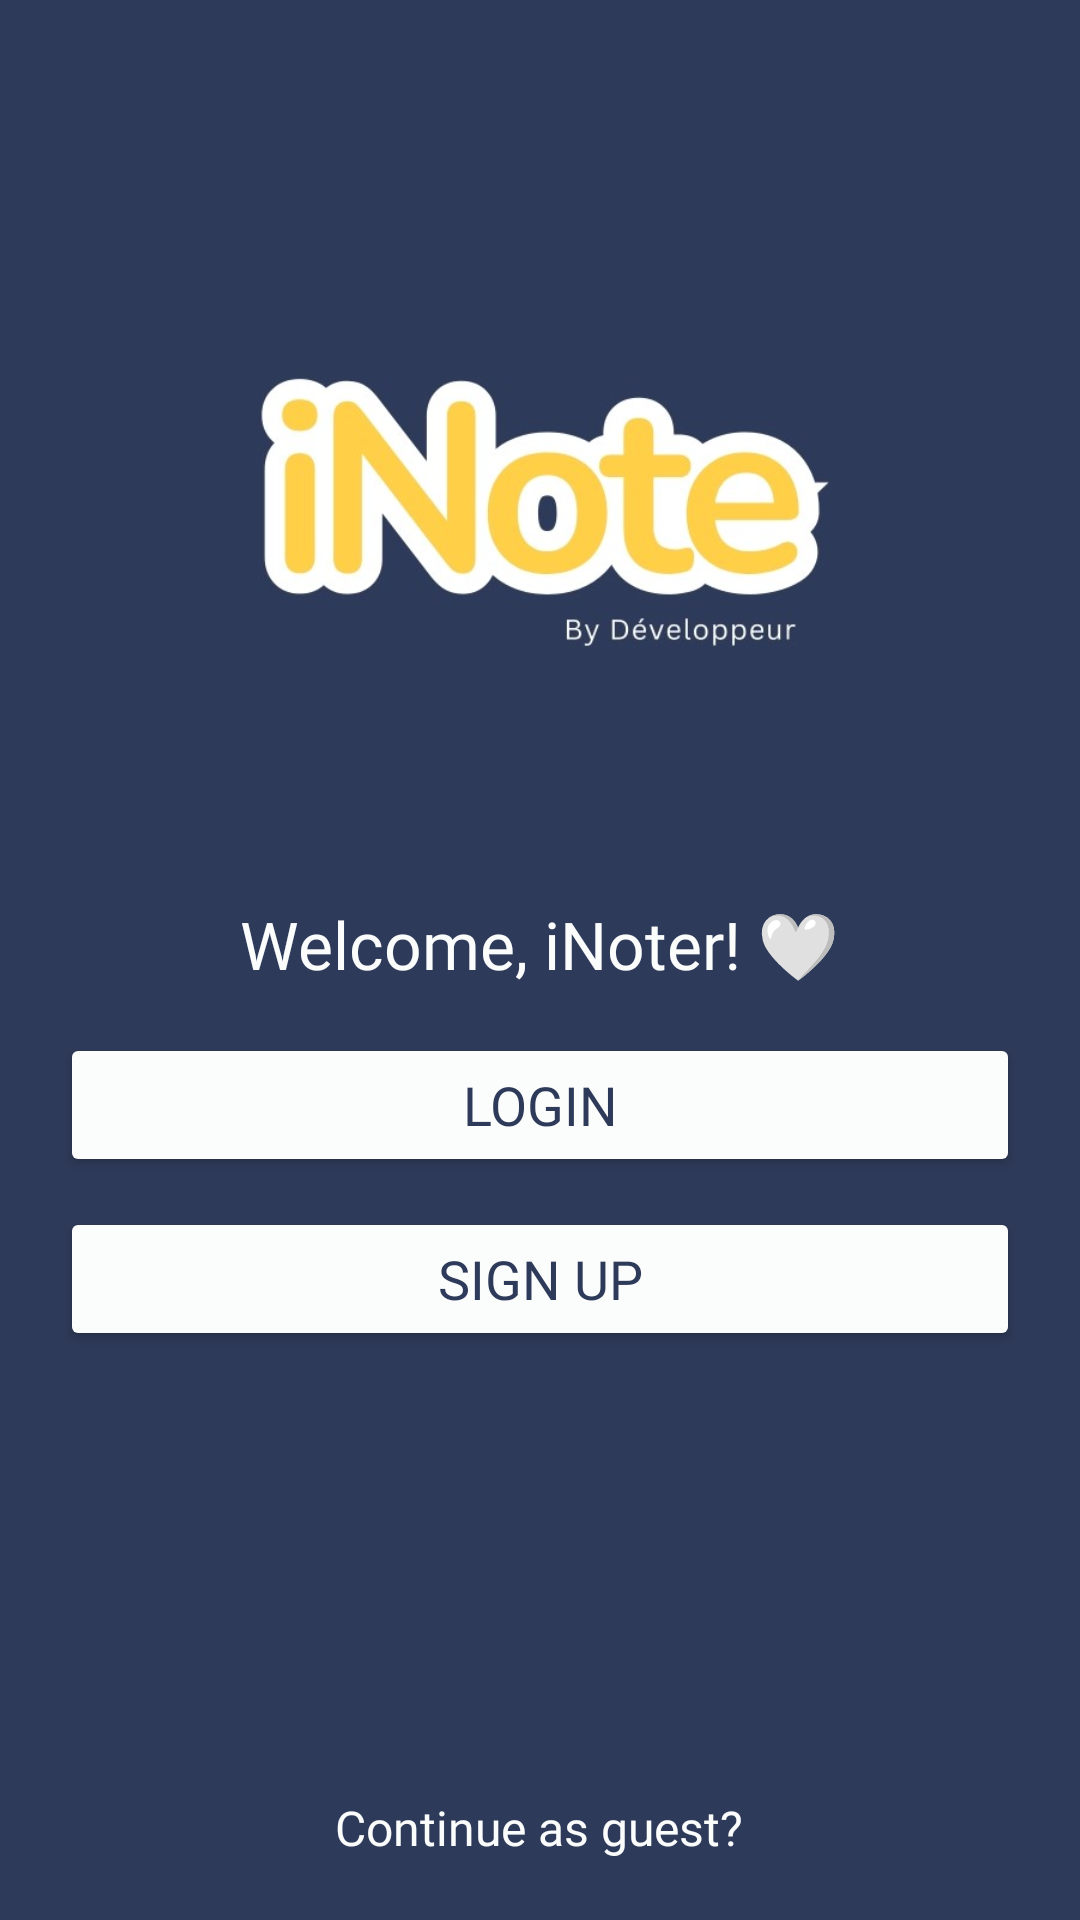

Here is an Android app screen rendered from its layout file. Give the layout XML and the strings, colors and styles it references.
<!-- AndroidManifest.xml: application theme Theme.INote -->
<!-- res/layout/activity_main.xml -->
<?xml version="1.0" encoding="utf-8"?>
<RelativeLayout xmlns:android="http://schemas.android.com/apk/res/android"
    xmlns:app="http://schemas.android.com/apk/res-auto"
    xmlns:tools="http://schemas.android.com/tools"
    android:layout_width="match_parent"
    android:layout_height="match_parent"
    android:background="#2E3A59"
    tools:context=".MainActivity">


        <ImageView

            android:id="@+id/logo"
            android:layout_width="200dp"
            android:layout_centerHorizontal="true"
            android:layout_height="200dp"
            android:src="@drawable/flogo2"
            android:layout_marginTop="70dp"


            />
        <TextView
            android:layout_centerHorizontal="true"
            android:layout_below="@+id/logo"
            android:id="@+id/iNote"
            android:layout_width="match_parent"
            android:layout_height="wrap_content"
            android:textAlignment="center"
            android:layout_marginLeft="15dp"
            android:layout_marginTop="30dp"
            android:fontFamily="@font/nunitobold"
            android:text="Welcome, iNoter! 🤍"
            android:textColor="#FBFCFC"
            android:textSize="22sp"


            />
        <Button
           android:padding="10dp"
            android:id="@+id/buttonLogin"
            android:layout_below="@id/iNote"
            android:layout_width="match_parent"
            android:layout_height="wrap_content"
            android:text="Login"
            android:textColor="#2E3A59"
            android:backgroundTint="#FBFCFC"
            android:textSize="18sp"
            android:layout_marginTop="15dp"
            android:layout_marginEnd="20dp"
            android:layout_marginStart="20dp"
            android:fontFamily="@font/nunitobold"


            />

        <Button
            android:padding="10dp"
            android:id="@+id/buttonSignUp"
            android:layout_below="@+id/buttonLogin"
            android:layout_width="match_parent"
            android:layout_height="wrap_content"
            android:text="Sign Up"
            android:textColor="#2E3A59"
            android:backgroundTint="#FBFCFC"
            android:textSize="18sp"
            android:layout_marginTop="10dp"
            android:layout_marginEnd="20dp"
            android:layout_marginStart="20dp"
            android:fontFamily="@font/nunitobold"

            />

        <TextView
            android:layout_centerHorizontal="true"
            android:layout_marginBottom="20dp"
            android:id="@+id/guest"
            android:layout_width="match_parent"
            android:layout_height="wrap_content"
            android:textAlignment="center"
            android:layout_marginStart="15dp"
            android:layout_marginTop="20dp"
            android:fontFamily="@font/nunitobold"
            android:text="Continue as guest?"
            android:textColor="#FBFCFC"
            android:textSize="16sp"
            android:layout_alignParentBottom="true"

            />



</RelativeLayout>
<!-- resources referenced by this layout -->
<resources>
  <!-- drawable flogo2: jpg bitmap (drawable, 48614 bytes) -->
  <style name="Theme.INote" parent="Base.Theme.INote" />
  <style name="Base.Theme.INote" parent="Theme.Material3.DayNight.NoActionBar">
          
          
  
          <item name="colorPrimary">@color/colorPrimary</item>
          <item name="colorPrimaryDark">@color/colorPrimaryDark</item>
          <item name="colorAccent">@color/colorAccent</item>
  
          <item name="android:windowBackground">@color/white</item>
      </style>
  <color name="colorPrimary">#2E3A59</color>
  <color name="colorPrimaryDark">#2E3A59</color>
  <color name="colorAccent">#2E3A59</color>
  <color name="white">#FFFFFFFF</color>
</resources>
